Dataset: data (GitHub, SainaPattanaik/Brain-Tumor-Classification). Classes: glioma tumor, meningioma tumor, no tumor, pituitary tumor.

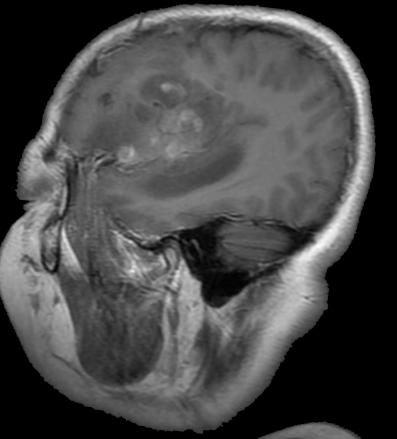
Label: glioma tumor

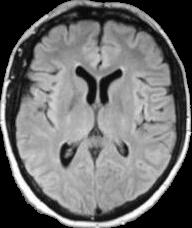
Label: no tumor

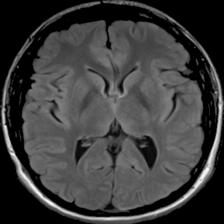
Label: no tumor

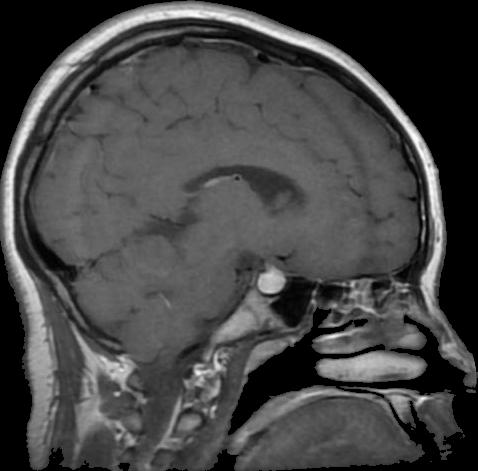
Label: pituitary tumor

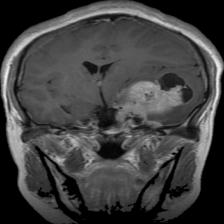
Label: meningioma tumor

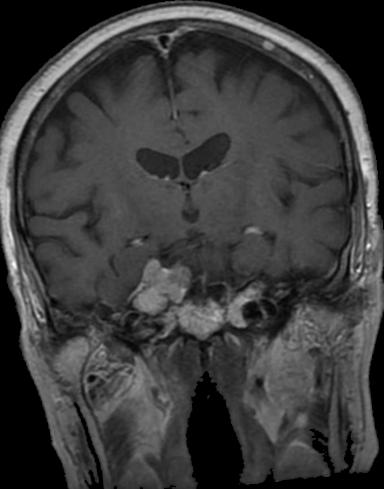
Label: meningioma tumor
